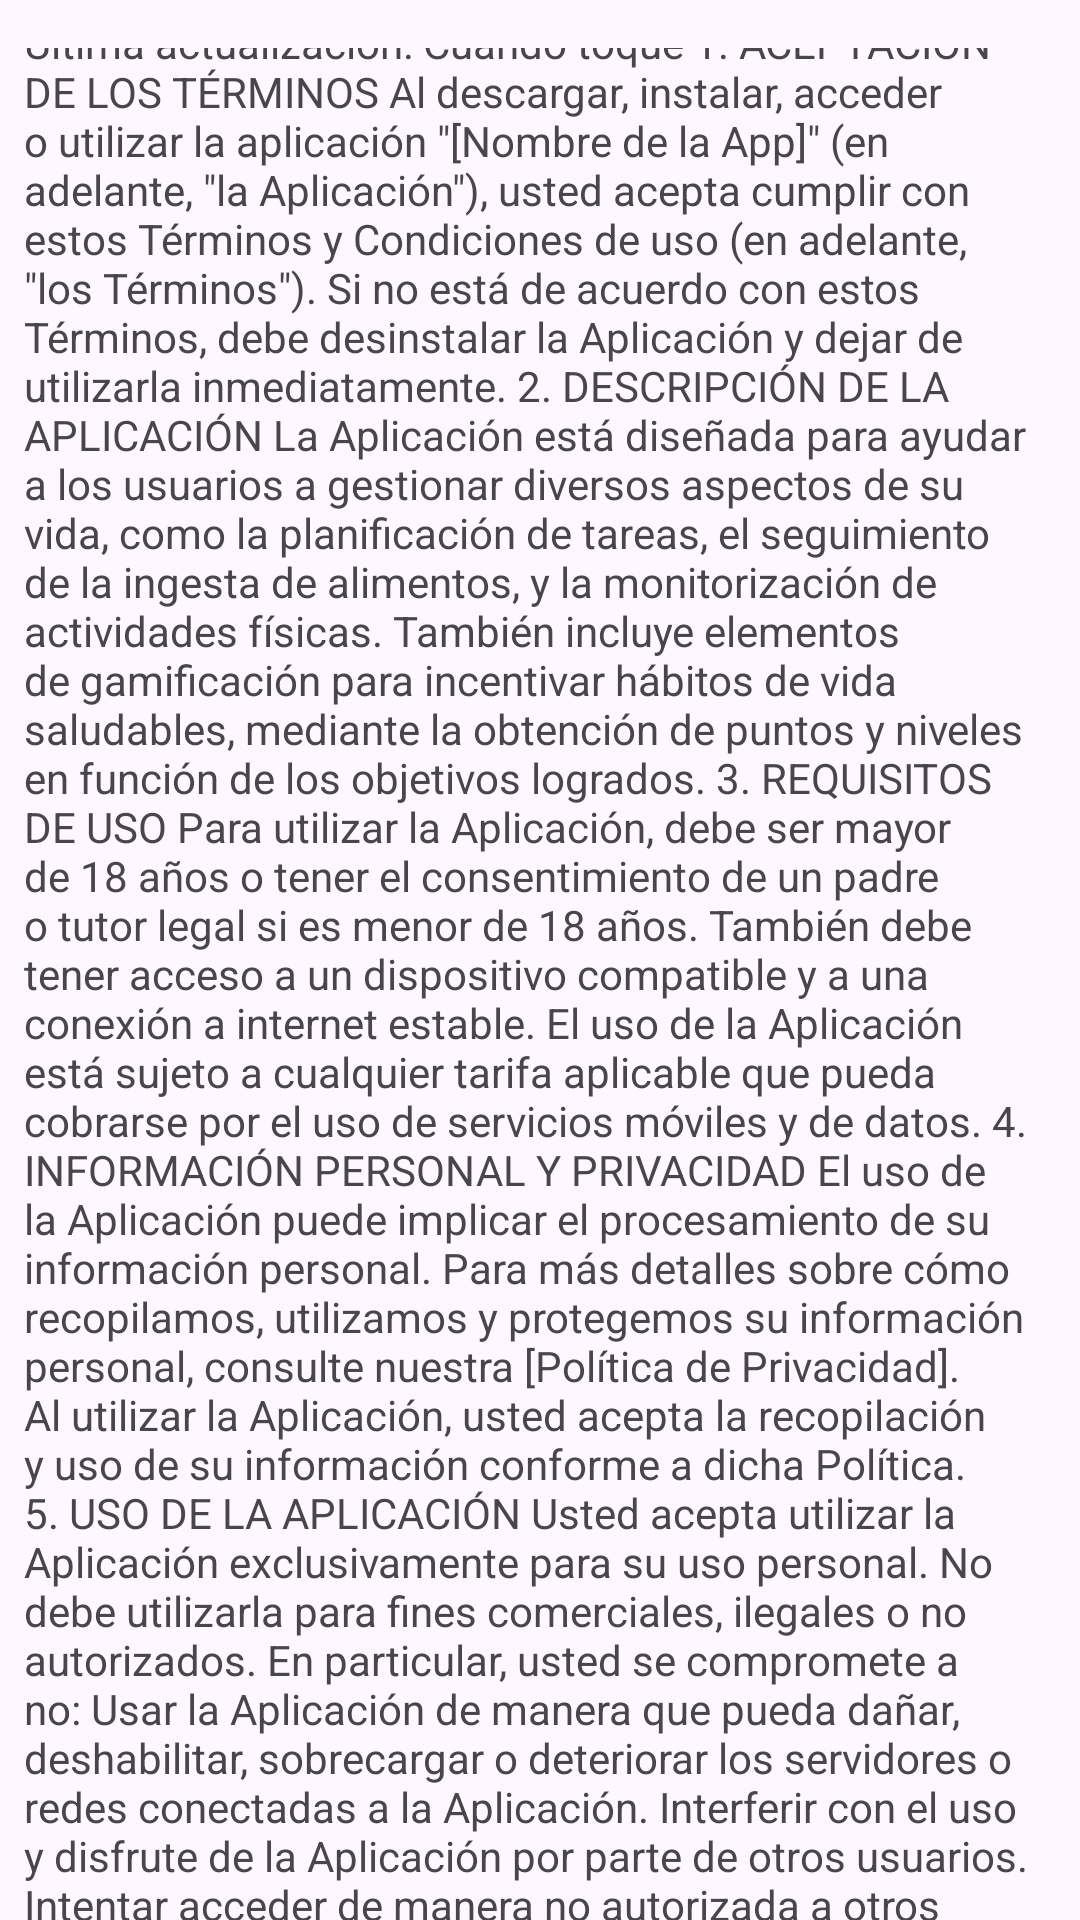

Layout XML and referenced resources for this Android screen:
<!-- AndroidManifest.xml: application theme Theme.LifeQuest -->
<!-- res/layout/activity_tos.xml -->
<?xml version="1.0" encoding="utf-8"?>
<androidx.constraintlayout.widget.ConstraintLayout xmlns:android="http://schemas.android.com/apk/res/android"
    xmlns:app="http://schemas.android.com/apk/res-auto"
    xmlns:tools="http://schemas.android.com/tools"
    android:id="@+id/main"
    android:layout_width="match_parent"
    android:layout_height="match_parent"
    tools:context=".TOSActivity">

    <LinearLayout
        android:id="@+id/linearLayout8"
        android:layout_width="0dp"
        android:layout_height="wrap_content"
        android:layout_marginStart="8dp"
        android:layout_marginTop="16dp"
        android:layout_marginEnd="8dp"
        android:gravity="center"
        android:orientation="vertical"
        app:layout_constraintEnd_toEndOf="parent"
        app:layout_constraintStart_toStartOf="parent"
        app:layout_constraintTop_toTopOf="parent">

        <TextView
            android:id="@+id/textView12"
            style="@style/texto"
            android:layout_width="match_parent"
            android:layout_height="wrap_content"
            android:text="@string/terminos_de_uso_titulo"
            android:textAlignment="center"
            android:textSize="34sp"
            android:textStyle="bold" />

        <ScrollView
            android:layout_width="match_parent"
            android:layout_height="708dp"
            android:scrollbarSize="0dp">

            <LinearLayout
                android:layout_width="wrap_content"
                android:layout_height="match_parent"
                android:orientation="vertical">

                <TextView
                    android:id="@+id/textView10"
                    android:layout_width="match_parent"
                    android:layout_height="match_parent"
                    android:text="@string/contenidoTOS" />
            </LinearLayout>
        </ScrollView>

        <Button
            android:id="@+id/atrasTOS"
            style="@style/botonAzul"
            android:layout_width="243dp"
            android:layout_height="wrap_content"
            android:text="Atras"
            android:textSize="34sp"
            app:backgroundTint="@null" />
    </LinearLayout>

</androidx.constraintlayout.widget.ConstraintLayout>
<!-- resources referenced by this layout -->
<resources>
  <string name="contenidoTOS">Última actualización: Cuando toque 1. ACEPTACIÓN DE LOS TÉRMINOS Al descargar, instalar, acceder o utilizar la aplicación \"[Nombre de la App]\" (en adelante, \"la Aplicación\"), usted acepta cumplir con estos Términos y Condiciones de uso (en adelante, \"los Términos\"). Si no está de acuerdo con estos Términos, debe desinstalar la Aplicación y dejar de utilizarla inmediatamente. 2. DESCRIPCIÓN DE LA APLICACIÓN La Aplicación está diseñada para ayudar a los usuarios a gestionar diversos aspectos de su vida, como la planificación de tareas, el seguimiento de la ingesta de alimentos, y la monitorización de actividades físicas. También incluye elementos de gamificación para incentivar hábitos de vida saludables, mediante la obtención de puntos y niveles en función de los objetivos logrados. 3. REQUISITOS DE USO Para utilizar la Aplicación, debe ser mayor de 18 años o tener el consentimiento de un padre o tutor legal si es menor de 18 años. También debe tener acceso a un dispositivo compatible y a una conexión a internet estable. El uso de la Aplicación está sujeto a cualquier tarifa aplicable que pueda cobrarse por el uso de servicios móviles y de datos. 4. INFORMACIÓN PERSONAL Y PRIVACIDAD El uso de la Aplicación puede implicar el procesamiento de su información personal. Para más detalles sobre cómo recopilamos, utilizamos y protegemos su información personal, consulte nuestra [Política de Privacidad]. Al utilizar la Aplicación, usted acepta la recopilación y uso de su información conforme a dicha Política. 5. USO DE LA APLICACIÓN Usted acepta utilizar la Aplicación exclusivamente para su uso personal. No debe utilizarla para fines comerciales, ilegales o no autorizados. En particular, usted se compromete a no: Usar la Aplicación de manera que pueda dañar, deshabilitar, sobrecargar o deteriorar los servidores o redes conectadas a la Aplicación. Interferir con el uso y disfrute de la Aplicación por parte de otros usuarios. Intentar acceder de manera no autorizada a otros sistemas o cuentas relacionados con la Aplicación. 6. PAGO Y SUSCRIPCIONES Algunas funcionalidades de la Aplicación pueden estar disponibles a través de una suscripción de pago o compras dentro de la Aplicación. Si elige comprar una suscripción o realizar una compra, acepta pagar todas las tarifas aplicables, incluidos los impuestos correspondientes. Nos reservamos el derecho de cambiar las tarifas en cualquier momento, notificándole con antelación cualquier cambio.</string>
  <string name="terminos_de_uso_titulo">Terminos de uso</string>
  <style name="botonAzul">
          <item name="android:background">@drawable/boton_azul_dia</item> 
          <item name="android:textColor">#FFFFFF</item>
          <item name="android:textStyle">bold</item>
      </style>
  <style name="texto">
          <item name="android:textColor">#000000</item>
      </style>
  <style name="Theme.LifeQuest" parent="Base.Theme.LifeQuest" />
  <!-- drawable boton_azul_dia (drawable) -->
  <?xml version="1.0" encoding="utf-8"?>
  <shape xmlns:android="http://schemas.android.com/apk/res/android"
      android:shape="rectangle">
      <corners android:radius="50dip" />
  
      <gradient
          android:endColor="#D57AFF"
          android:startColor="#74E5FB" />
  </shape>
  <style name="Base.Theme.LifeQuest" parent="Theme.Material3.DayNight.NoActionBar">
          
          
  
      </style>
</resources>
